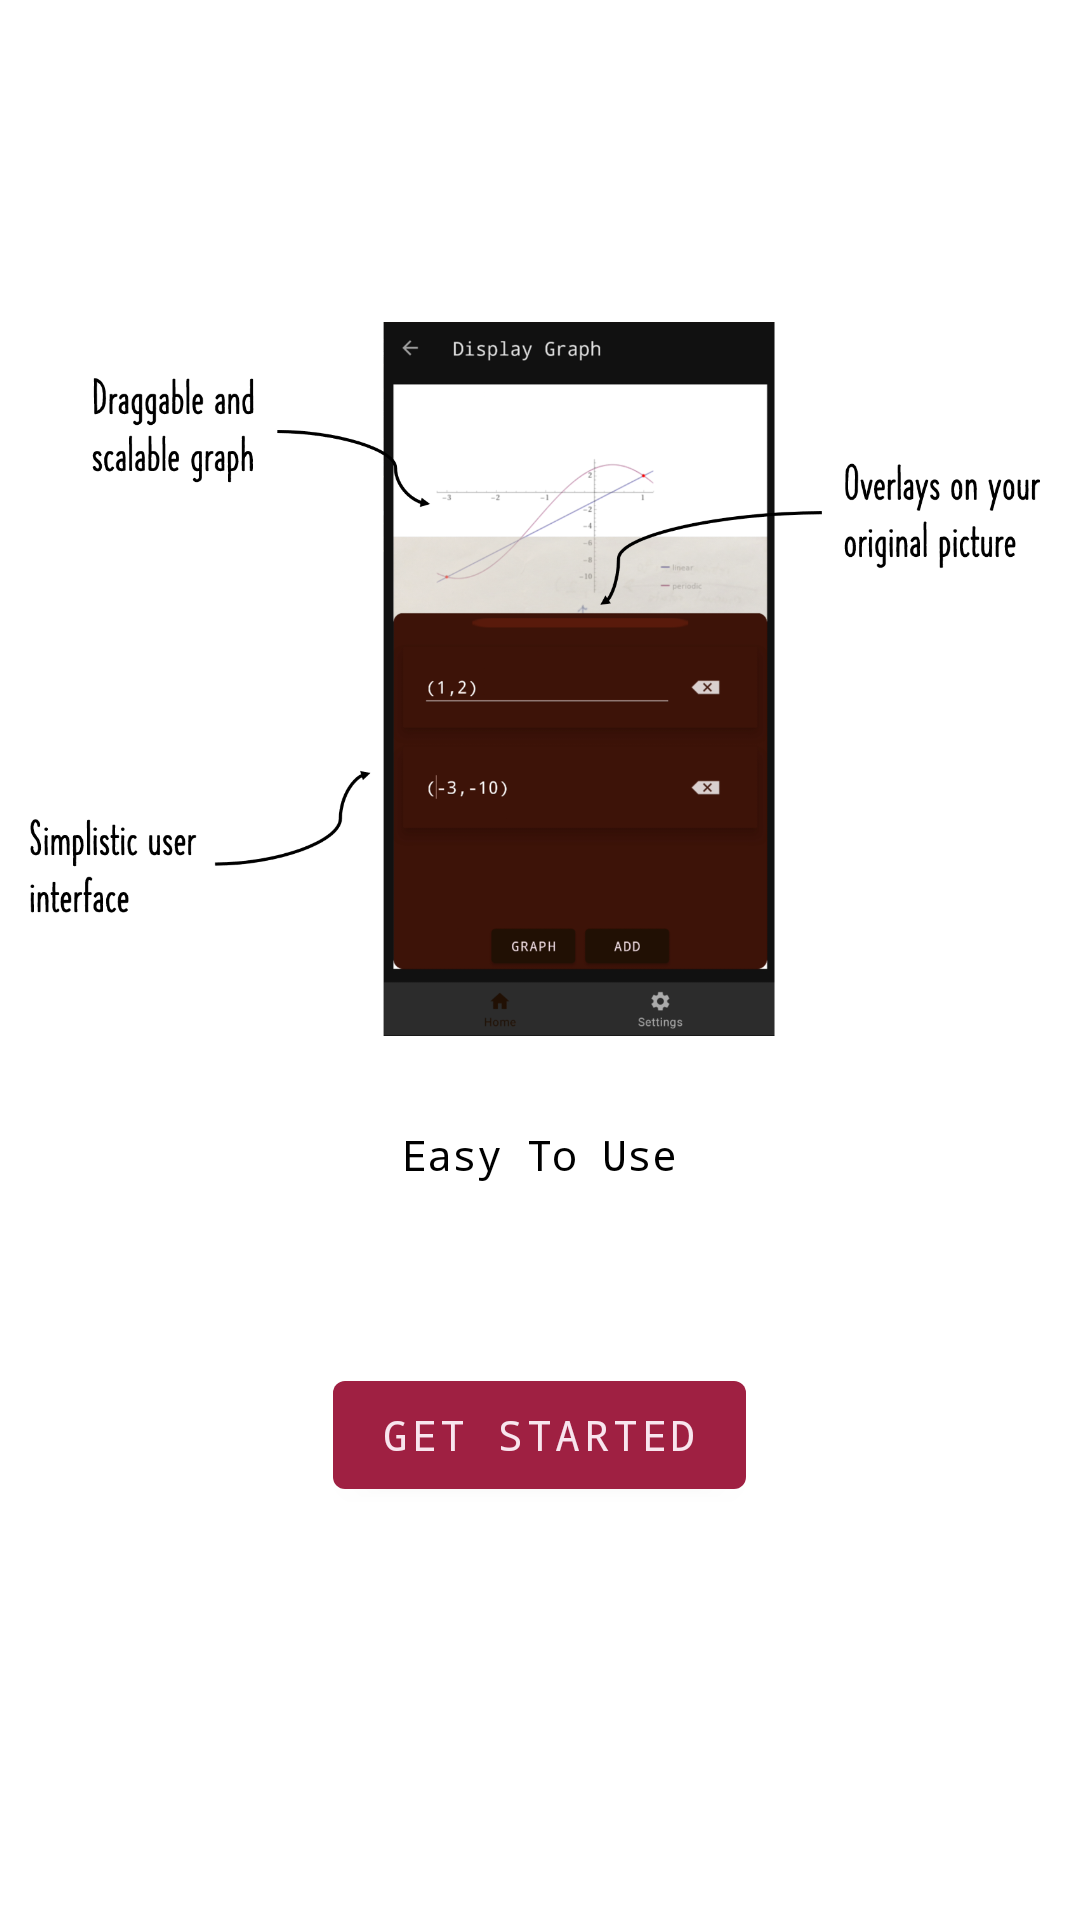

Here is an Android app screen rendered from its layout file. Give the layout XML and the strings, colors and styles it references.
<!-- AndroidManifest.xml: application theme Theme.GraphVisualiser -->
<!-- res/layout/fragment_onboarding_last.xml -->
<?xml version="1.0" encoding="utf-8"?>
<LinearLayout xmlns:android="http://schemas.android.com/apk/res/android"
    xmlns:app="http://schemas.android.com/apk/res-auto"
    xmlns:tools="http://schemas.android.com/tools"
    android:layout_width="match_parent"
    android:layout_height="match_parent"
    android:orientation="vertical"
    tools:context=".fragments.onboarding.LastFragment"
    android:gravity="center">

    <ImageView
        android:id="@+id/onBoardingLastImageView"
        android:layout_width="match_parent"
        android:layout_height="wrap_content"
        android:scaleType="fitCenter"
        android:src="@drawable/onboarding3"
        android:adjustViewBounds="true"/>

    <TextView
        android:id="@+id/textview_second"
        android:layout_width="wrap_content"
        android:layout_height="wrap_content"
        android:layout_marginVertical="30dp"
        android:text="Easy To Use"
        android:textColor="@color/black"/>

    <Button
        android:id="@+id/button_leave_onboarding"
        android:layout_width="wrap_content"
        android:layout_height="wrap_content"
        android:layout_marginVertical="30dp"
        android:text="Get Started" />
</LinearLayout>
<!-- resources referenced by this layout -->
<resources>
  <color name="black">#FF000000</color>
  <!-- drawable onboarding3: png bitmap (drawable, 198803 bytes) -->
  <style name="Theme.GraphVisualiser" parent="Theme.MaterialComponents.DayNight.DarkActionBar">
          
          <item name="colorPrimary">@color/colorPrimary</item>
          <item name="colorPrimaryVariant">@color/colorPrimaryVariant</item>
          <item name="colorOnPrimary">@color/colorOnPrimary</item>
          
          <item name="colorSecondary">@color/colorSecondary</item>
          <item name="colorSecondaryVariant">@color/colorSecondaryVariant</item>
          <item name="colorOnSecondary">@color/colorOnSecondary</item>
          
          <item name="android:statusBarColor" tools:targetApi="l">?attr/colorPrimaryVariant</item>
          
          <item name="cardBackgroundColor">?attr/colorSecondary</item>
          <item name="fontFamily">monospace</item>
      </style>
  <color name="colorPrimary">#9F2042</color>
  <color name="colorPrimaryVariant">#DF305F</color>
  <color name="colorOnPrimary">#F8E5EE</color>
  <color name="colorSecondary">#7B0D1E</color>
  <color name="colorSecondaryVariant">#A31228</color>
  <color name="colorOnSecondary">#F8E5EE</color>
</resources>
